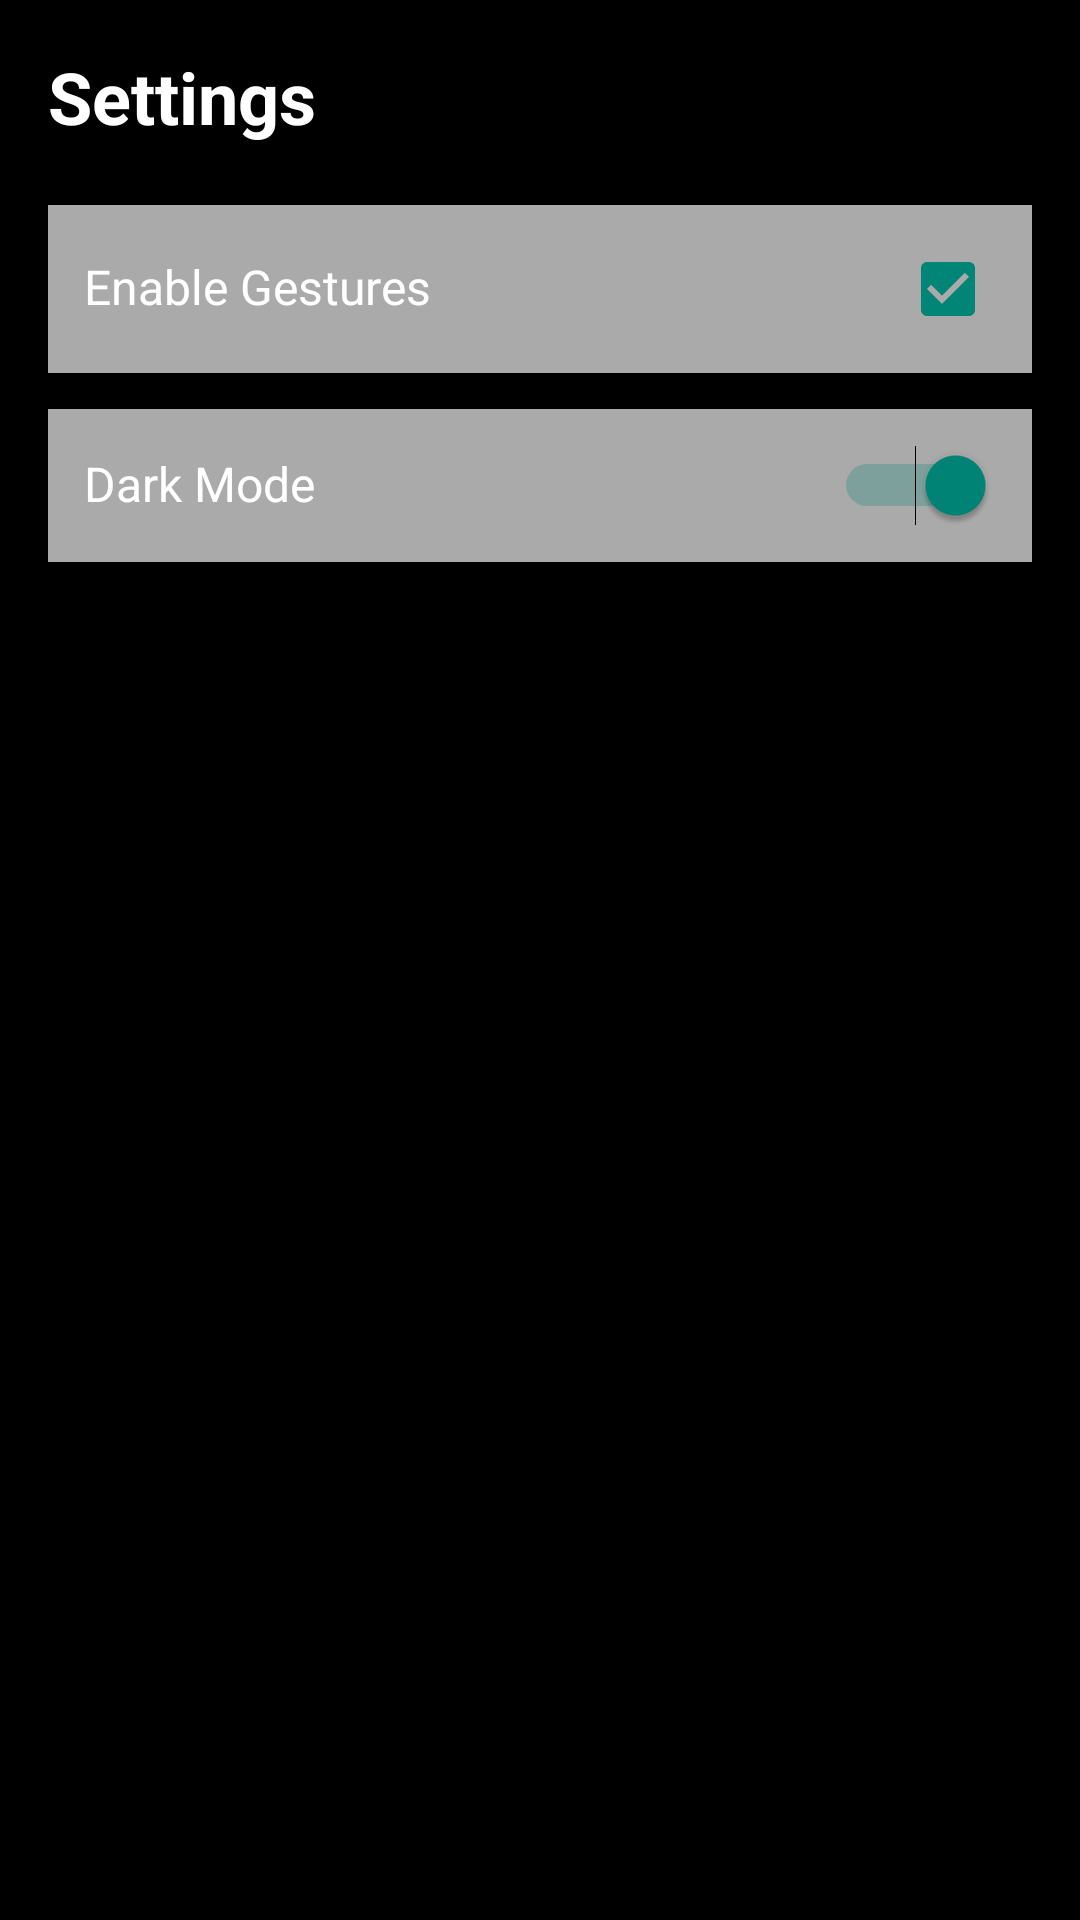

Android layout source for this screen:
<!-- AndroidManifest.xml: application theme AppTheme -->
<!-- res/layout/activity_settings.xml -->
<?xml version="1.0" encoding="utf-8"?>
<ScrollView xmlns:android="http://schemas.android.com/apk/res/android"
    android:layout_width="match_parent"
    android:layout_height="match_parent"
    android:background="@android:color/black">

    <LinearLayout
        android:layout_width="match_parent"
        android:layout_height="wrap_content"
        android:orientation="vertical"
        android:padding="16dp">

        <TextView
            android:layout_width="wrap_content"
            android:layout_height="wrap_content"
            android:text="Settings"
            android:textColor="@android:color/white"
            android:textSize="24sp"
            android:textStyle="bold"
            android:layout_marginBottom="20dp" />

        
        <LinearLayout
            android:layout_width="match_parent"
            android:layout_height="wrap_content"
            android:orientation="horizontal"
            android:padding="12dp"
            android:background="@android:color/darker_gray"
            android:layout_marginBottom="12dp">

            <TextView
                android:layout_width="0dp"
                android:layout_height="wrap_content"
                android:layout_weight="1"
                android:text="Enable Gestures"
                android:textColor="@android:color/white"
                android:textSize="16sp" />

            <CheckBox
                android:id="@+id/enable_gestures"
                android:layout_width="wrap_content"
                android:layout_height="wrap_content"
                android:checked="true" />

        </LinearLayout>

        
        <LinearLayout
            android:layout_width="match_parent"
            android:layout_height="wrap_content"
            android:orientation="horizontal"
            android:padding="12dp"
            android:background="@android:color/darker_gray"
            android:layout_marginBottom="12dp">

            <TextView
                android:layout_width="0dp"
                android:layout_height="wrap_content"
                android:layout_weight="1"
                android:text="Dark Mode"
                android:textColor="@android:color/white"
                android:textSize="16sp" />

            <Switch
                android:id="@+id/dark_mode"
                android:layout_width="wrap_content"
                android:layout_height="wrap_content"
                android:checked="true" />

        </LinearLayout>

    </LinearLayout>

</ScrollView>
<!-- resources referenced by this layout -->
<resources>
  <style name="AppTheme" parent="Theme.AppCompat.Light.DarkActionBar">
          <item name="android:windowFullscreen">true</item>
          <item name="android:windowActionBar">false</item>
          <item name="android:windowNoTitle">true</item>
      </style>
</resources>
